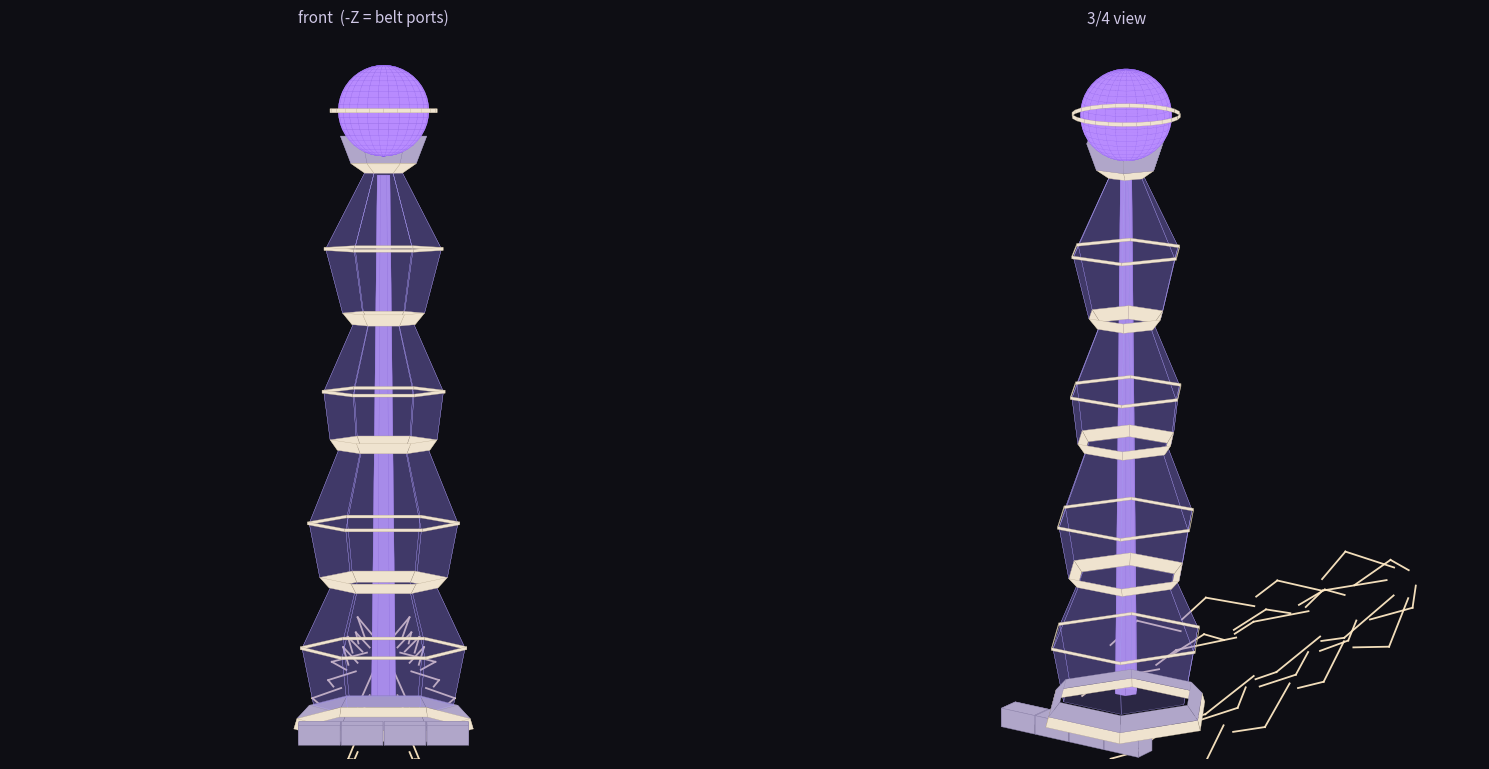

This chart was generated by the following Python code:
"""玻璃棱镜塔 —— 造型预览（1.5.0 方案，第二版：6 棱、三段棱镜叠置）。

几何约定（与 C# 侧一一对应）：
  · 6 棱，顶点角 0/60/.../300°，-Z（270°）正好落在平面中心 → 4 个传送带接口贴在平面上
  · 每段玻璃都是「上扩下收」的双锥棱镜，段间用暖白金属环过渡 → 三层水晶叠起来
  · 8 条竖向棱骨改为「每段 6 条、贴着棱线外侧」，共 6 段
  · 内部一根 6 棱发光柱，从底座一直通到冠顶
  · 顶端保留现有能量球（球心 29.55、r 2.15），托碗嵌住球下半部

输出：hub_prism.png（正视 + 3/4 视角）
"""

import math
import numpy as np
import matplotlib
matplotlib.use("Agg")
import matplotlib.pyplot as plt
from mpl_toolkits.mplot3d.art3d import Poly3DCollection

SEG = 6

# (y0, y1, r0, r1, kind)
SECTIONS = [
    (0.00, 0.50, 4.30, 4.15, "hull"),
    (0.50, 1.15, 4.15, 3.55, "dark"),
    (1.15, 3.90, 3.35, 3.90, "glass"),
    (3.90, 6.80, 3.90, 2.55, "glass"),
    (6.80, 7.30, 2.60, 3.05, "hull"),
    (7.30, 9.90, 3.05, 3.55, "glass"),
    (9.90, 13.40, 3.55, 2.15, "glass"),
    (13.40, 13.90, 2.20, 2.55, "hull"),
    (13.90, 16.20, 2.55, 2.85, "glass"),
    (16.20, 19.40, 2.85, 1.45, "glass"),
    (19.40, 19.95, 1.50, 1.95, "hull"),
    (19.95, 23.00, 1.95, 2.75, "glass"),
    (23.00, 26.60, 2.75, 0.90, "glass"),
    (26.60, 27.05, 0.90, 1.55, "hull"),
    (27.05, 28.35, 1.55, 2.05, "dark"),
]

STYLE = {
    "glass": ("#7f6fd0", 0.26),
    "hull": ("#efe3cf", 1.0),
    "dark": ("#b0a6c9", 1.0),
}
EDGE = {"glass": "#a99af0", "hull": "#b3a48a", "dark": "#8b81a8"}


def pt(y, r, a):
    return (r * math.cos(a), y, r * math.sin(a))


def prism_faces(y0, y1, r0, r1, seg=SEG):
    faces = []
    for i in range(seg):
        a0 = 2 * math.pi * i / seg
        a1 = 2 * math.pi * (i + 1) / seg
        faces.append([pt(y0, r0, a0), pt(y1, r1, a0), pt(y1, r1, a1), pt(y0, r0, a1)])
    return faces


def sphere_faces(cy, r, rings=22, seg=26):
    faces = []
    for i in range(rings):
        p0 = math.pi * i / rings
        p1 = math.pi * (i + 1) / rings
        for j in range(seg):
            t0 = 2 * math.pi * j / seg
            t1 = 2 * math.pi * (j + 1) / seg
            faces.append([(r * math.sin(pp) * math.cos(tt), cy + r * math.cos(pp),
                           r * math.sin(pp) * math.sin(tt))
                          for (pp, tt) in ((p0, t0), (p1, t0), (p1, t1), (p0, t1))])
    return faces


def conv(faces):
    return [[(v[0], v[2], v[1]) for v in f] for f in faces]


def draw(ax, elev, azim):
    buckets = {"glass": [], "hull": [], "dark": []}
    for (y0, y1, r0, r1, kind) in SECTIONS:
        buckets[kind] += prism_faces(y0, y1, r0, r1)

    # 内部发光光柱
    core = prism_faces(1.15, 26.50, 0.58, 0.30)

    # 棱骨：每段玻璃 6 条，贴棱线外侧
    struts = []
    for (y0, y1, r0, r1, kind) in SECTIONS:
        if kind != "glass":
            continue
        for i in range(SEG):
            a = 2 * math.pi * i / SEG
            struts.append(((r0 * 1.012 * math.cos(a), y0, r0 * 1.012 * math.sin(a)),
                           (r1 * 1.012 * math.cos(a), y1, r1 * 1.012 * math.sin(a))))

    # 腰环细箍（双锥最粗处再压一道）
    for (yy, rr) in ((3.90, 3.94), (9.90, 3.59), (16.20, 2.89), (23.00, 2.79)):
        buckets["hull"] += prism_faces(yy - 0.07, yy + 0.07, rr + 0.04, rr + 0.04)

    for kind in ("glass", "dark", "hull"):
        ax.add_collection3d(Poly3DCollection(conv(buckets[kind]),
                                             facecolor=STYLE[kind][0],
                                             edgecolor=EDGE[kind],
                                             linewidths=0.2,
                                             alpha=STYLE[kind][1]))

    ax.add_collection3d(Poly3DCollection(conv(core), facecolor="#c9a4ff",
                                         edgecolor="#a97cf0", linewidths=0.15, alpha=0.95))

    for (a, b) in struts:
        ax.plot([a[0], b[0]], [a[1], b[1]], [a[2], b[2]],
                color="#ffe9c4", linewidth=1.3, alpha=0.95)

    # 顶端能量球 + 赤道环
    ax.add_collection3d(Poly3DCollection(conv(sphere_faces(29.55, 2.15)),
                                         facecolor="#b98cff", edgecolor="#8a5cf0",
                                         linewidths=0.08, alpha=0.96))
    ax.add_collection3d(Poly3DCollection(conv(prism_faces(29.46, 29.64, 2.54, 2.54, seg=24)),
                                         facecolor="#efe3cf", edgecolor="#b3a48a",
                                         linewidths=0.15, alpha=1.0))

    # 底部接口套筒（-Z 侧，4 个）
    for i in range(4):
        cx = -3 + 2 * i
        x0, x1 = cx - 0.97, cx + 0.97
        z0, z1 = -4.85, -3.70
        f = [[(x0, 0, z0), (x1, 0, z0), (x1, 0.94, z0), (x0, 0.94, z0)],
             [(x0, 0, z1), (x1, 0, z1), (x1, 0.94, z1), (x0, 0.94, z1)],
             [(x0, 0, z0), (x0, 0, z1), (x0, 0.94, z1), (x0, 0.94, z0)],
             [(x1, 0, z0), (x1, 0, z1), (x1, 0.94, z1), (x1, 0.94, z0)],
             [(x0, 0.94, z0), (x1, 0.94, z0), (x1, 0.94, z1), (x0, 0.94, z1)]]
        ax.add_collection3d(Poly3DCollection(conv(f), facecolor="#b0a6c9",
                                             edgecolor="#8b81a8", linewidths=0.3, alpha=1.0))

    ax.set_xlim(-4.8, 4.8)
    ax.set_ylim(-4.8, 4.8)
    ax.set_zlim(0, 33)
    ax.set_box_aspect((9.6, 9.6, 33))
    ax.view_init(elev=elev, azim=azim)
    ax.set_axis_off()


fig = plt.figure(figsize=(15, 9.2), facecolor="#0e0e14")
for k, (elev, azim, title) in enumerate([(4, -90, "front  (-Z = belt ports)"),
                                         (14, -56, "3/4 view")]):
    ax = fig.add_subplot(1, 2, k + 1, projection="3d")
    ax.set_facecolor("#0e0e14")
    draw(ax, elev, azim)
    ax.set_title(title, color="#cfc7e6", fontsize=11)

plt.tight_layout()
plt.savefig(r"D:\戴森球计划反编译文件\hub_prism.png", dpi=120, facecolor="#0e0e14")
print("ok")
